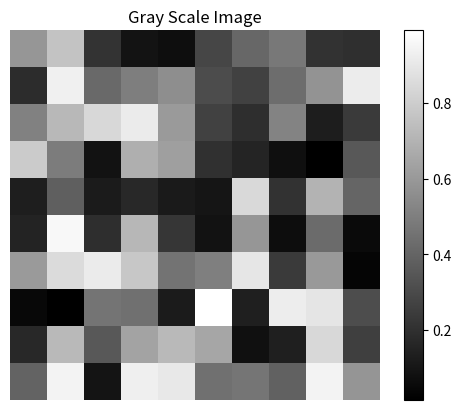

Write Python code to recreate this figure.
import numpy as np
import matplotlib.pyplot as plt

# 创建一个示例的灰度图像（二维数组），数值范围从0到1
image = np.random.rand(10, 10)

# 显示灰度图像
plt.imshow(image, cmap='gray')
plt.title('Gray Scale Image')
plt.colorbar()  # 显示颜色条
plt.axis('off')  # 隐藏坐标轴
plt.show()
